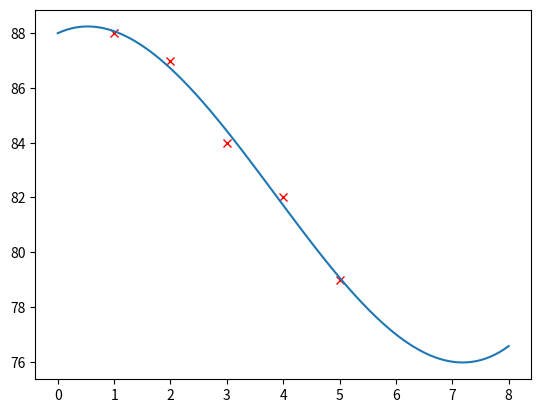

Write Python code to recreate this figure.
import matplotlib.pyplot as plt

import numpy as np

def createMatriz(m,n,v):

    C = []

    for i in range(m):

        C.append([])

        for j in range(n):

            C[i].append(v)



    return C



def getDimensiones(A):

    return (len(A),len(A[0]))



def sumMatrices(A,B):

    Am,An = getDimensiones(A)

    Bm,Bn = getDimensiones(B)

    if Am != Bm or An != Bn:

        print("Las dimensiones son diferentes")

        return []

    C = createMatriz(Am,An,0)

    for i in range(Am):

        for j in range(An):

            C[i][j] = A[i][j] + B[i][j]

    return C



def restaMatrices(A,B):

    Am,An = getDimensiones(A)

    Bm,Bn = getDimensiones(B)

    if Am != Bm or An != Bn:

        print("Las dimensiones son diferentes")

        return []

    C = createMatriz(Am,An,0)

    for i in range(Am):

        for j in range(An):

            C[i][j] = A[i][j] - B[i][j]

    return C



def mulMatrices(A,B):

    Am,An = getDimensiones(A)

    Bm,Bn = getDimensiones(B)

    if An != Bm:

        print("Las matrices no son conformables")

        return []

    C = createMatriz(Am,Bn,0)

    for i in range(Am):

        for j in range(Bn):

            for k in range(An):

                C[i][j] += A[i][k] * B[k][j]

    return C

def getMenorMatriz(A,r,c):

    m,n = getDimensiones(A)

    C = createMatriz(m-1,n-1,0)

    for i in range(m):

        if i == r:

            continue

        for j in range(n):

            if j == c:

                continue

            Ci = i

            if i > r:

                Ci = i - 1

            Cj = j

            if j > c:

                Cj = j -1

            C[Ci][Cj] = A[i][j]

    return C



def detMatriz(A):

    m,n = getDimensiones(A)

    if m != n:

        print("La matriz no es cuadrada")

        return -1

    if m == 1:

        return m

    if m == 2:

        return  A[0][0]*A[1][1] - A[0][1]*A[1][0]

    det = 0

    for j in range(n):

        det += (-1)**(j)*A[0][j]*detMatriz(getMenorMatriz(A,0,j))

    return det



def getMatrizAdyacente(A):

    m,n = getDimensiones(A)

    C = createMatriz(m,n,0)

    for i in range(m):

        for j in range(n):

            C[i][j] = (-1)**(i+j)*detMatriz(getMenorMatriz(A,i,j))

    return C



def getMatrizTranspuesta(A):

    m,n = getDimensiones(A)

    C = createMatriz(n,m,0)

    for i in range(m):

        for j in range(n):

            C[j][i] = A[i][j]

    return C



def getMatrizInversa(A):

    detA = detMatriz(A)

    if detA == 0:

        print("La matriz no tiene inversa")

        return 0

    At =  getMatrizTranspuesta(A)

    adyAt =  getMatrizAdyacente(At)

    m,n = getDimensiones(A)

    C = createMatriz(m,n,0)

    for i in range(m):

        for j in range(n):

            C[i][j] = (1/detA)*adyAt[i][j]

    return C



x = [1,2,3,4,5]

y = [88,87,84,82, 79]



plt.plot(x,y,'rx')





def regresion(n,x,y):

    dim = n + 1

    A = createMatriz(dim,dim,0)

    for i in range(dim):

        for j in range(dim):

            A[i][j] = sum(xi**(i+j) for xi in x)

    C = createMatriz(dim,1,0)

    for i in range(dim):

        C[i][0] = sum(yi * xi**(i) for xi,yi in zip(x,y) )

    invA = getMatrizInversa(A)

    B = mulMatrices(invA,C)

    return B



coef = regresion(3,x,y)

print("coeficientes",coef)





x2 = np.linspace(0, 8, 100) # de donde a donde va tu curva



def evalua(x,coef):

    y = []

    for i in range(len(x)):

        y.append(0)

        for j in range(len(coef)):

            y[i] += coef[j][0] * x[i] **(j)

    return y

y2 = evalua(x2,coef) #así o en lugar de x, ponerle [12] 

plt.plot(x2,y2)

plt.show()

print (evalua([7],coef))
